Photos from the image-classification dataset "data" in the GitHub repository Omar-V2/MLH-LocalHackDay. Its 5 classes are: five fingers, four fingers, one finger, three fingers, two fingers.

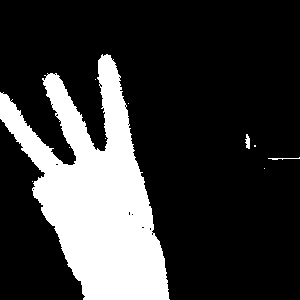
Label: three fingers

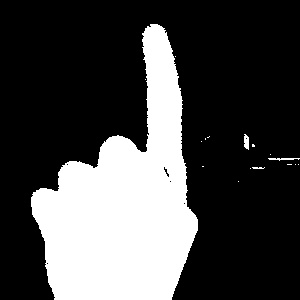
Label: one finger

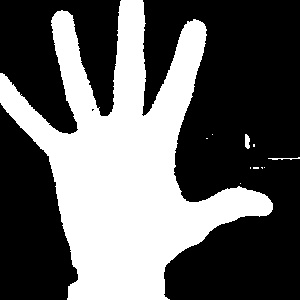
Label: five fingers

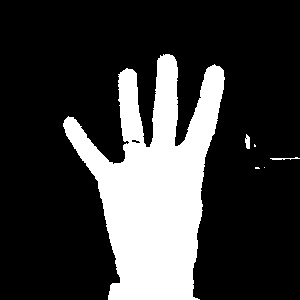
Label: four fingers

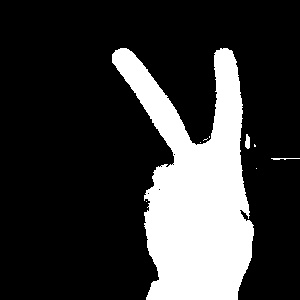
Label: two fingers

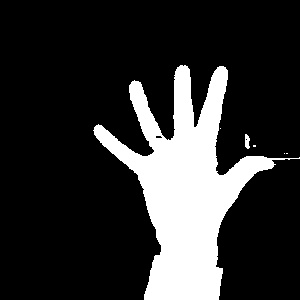
Label: five fingers
